Image classification data set "processed_dataset" (Aditya-4alias/AstroClassExtended on GitHub). Class labels (3): anomaly, elliptical galaxy, spiral galaxy.

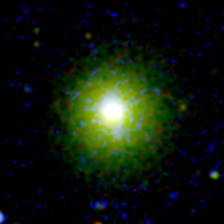
Label: elliptical galaxy

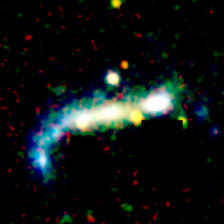
Label: anomaly

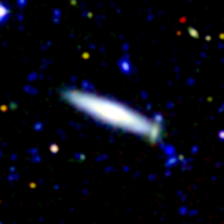
Label: spiral galaxy

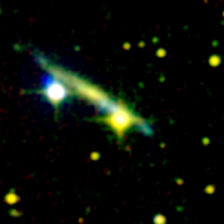
Label: spiral galaxy

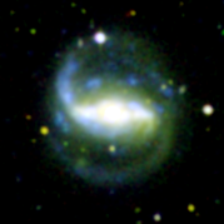
Label: spiral galaxy

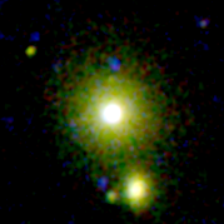
Label: elliptical galaxy
